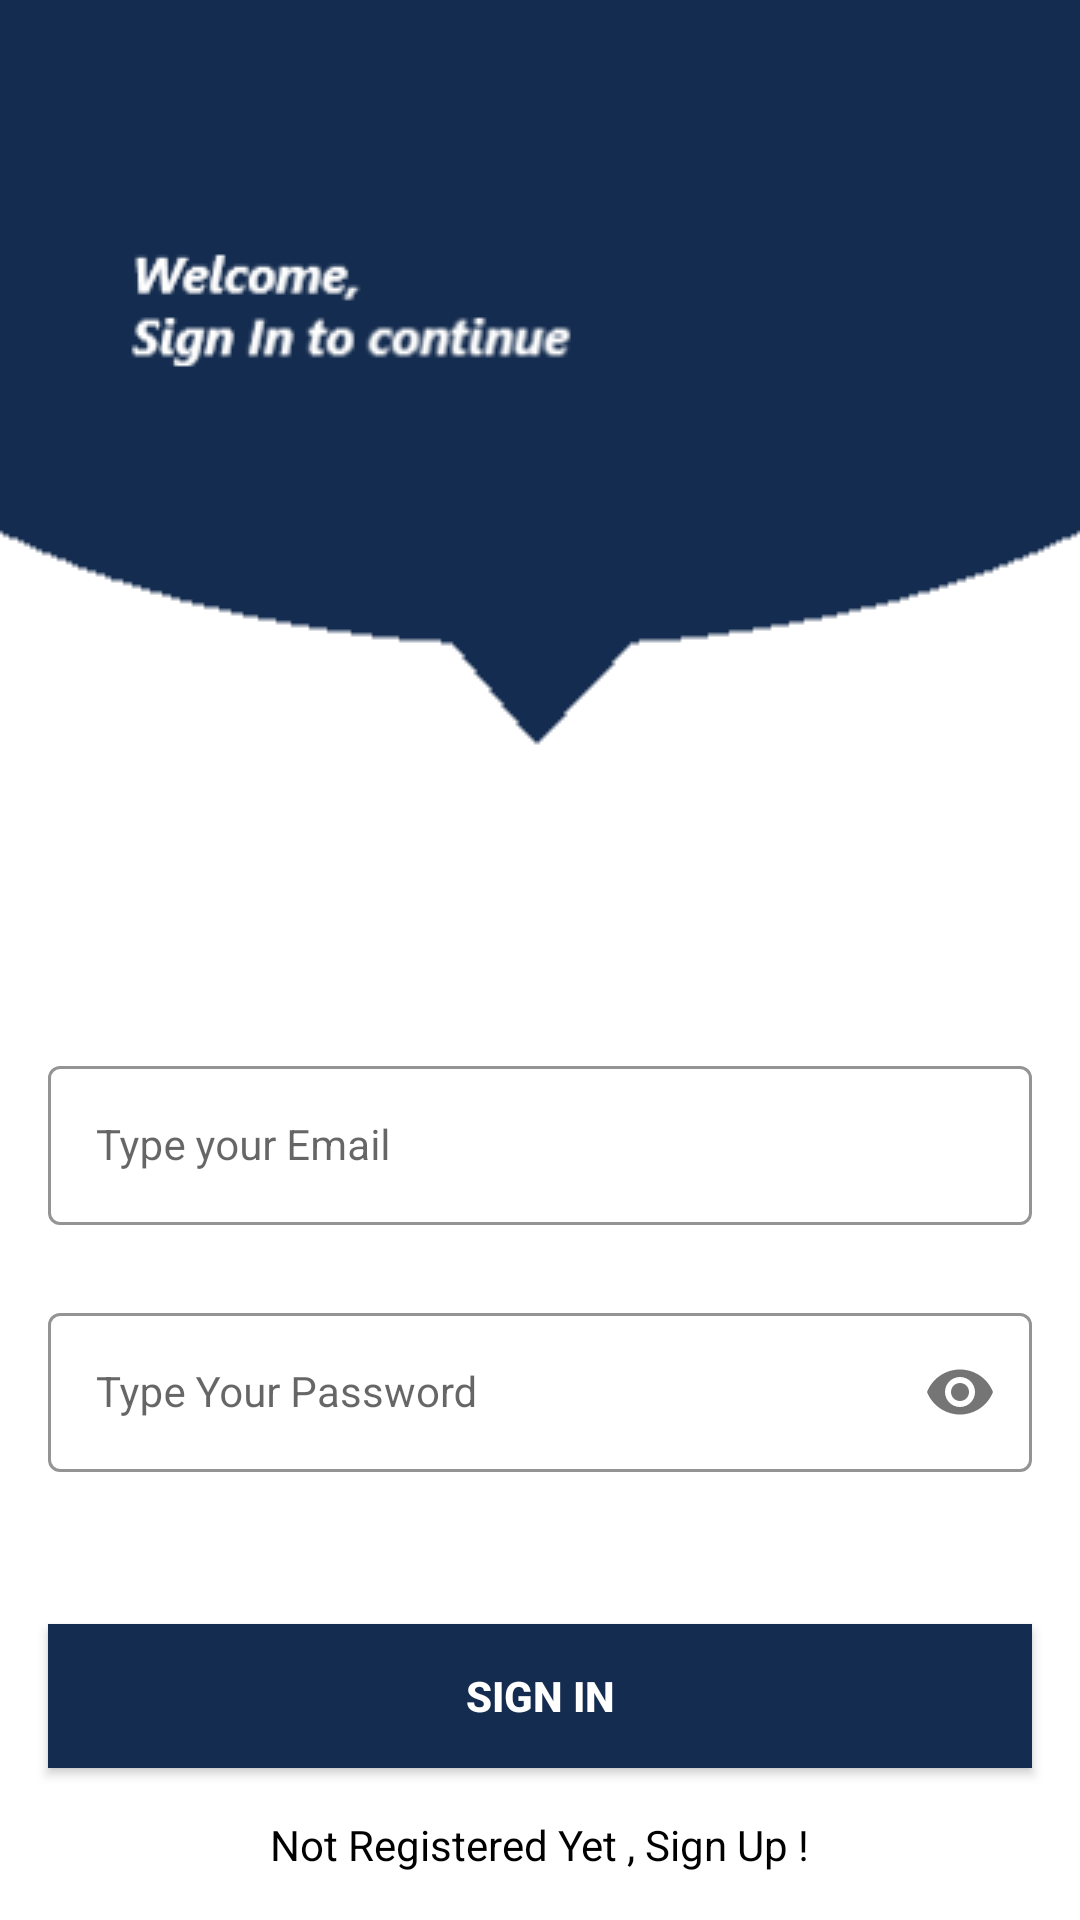

Android layout source for this screen:
<!-- AndroidManifest.xml: application theme Theme.RealityAugmentedusthb -->
<!-- res/layout/activity_sign_in.xml -->
<?xml version="1.0" encoding="utf-8"?>
<androidx.constraintlayout.widget.ConstraintLayout xmlns:android="http://schemas.android.com/apk/res/android"
    xmlns:app="http://schemas.android.com/apk/res-auto"
    xmlns:tools="http://schemas.android.com/tools"
    android:layout_width="match_parent"
    android:layout_height="match_parent"
    android:background="@drawable/signin_screen"
    tools:context=".SignInActivity">


    <com.google.android.material.textfield.TextInputLayout
        android:id="@+id/emailLayout"
        style="@style/LoginTextInputOuterFieldStyle"
        android:layout_width="match_parent"
        android:layout_height="wrap_content"
        android:layout_marginHorizontal="16dp"
        android:layout_marginTop="350dp"
        app:boxStrokeColor="@color/blue"
        app:hintTextColor="@color/blue"
        app:layout_constraintEnd_toEndOf="parent"
        app:layout_constraintHorizontal_bias="0.5"
        app:layout_constraintStart_toStartOf="parent"
        app:layout_constraintTop_toTopOf="parent">

        <com.google.android.material.textfield.TextInputEditText
            android:id="@+id/emailEt"
            style="@style/LoginTextInputInnerFieldStyle"
            android:layout_width="match_parent"
            android:layout_height="wrap_content"
            android:hint="Type your Email"
            android:inputType="textEmailAddress" />
    </com.google.android.material.textfield.TextInputLayout>

    <com.google.android.material.textfield.TextInputLayout
        android:id="@+id/passwordLayout"
        style="@style/LoginTextInputOuterFieldStyle"
        android:layout_width="match_parent"
        android:layout_height="wrap_content"
        android:layout_marginHorizontal="16dp"
        android:layout_marginTop="24dp"
        app:boxStrokeColor="@color/blue"
        app:hintTextColor="@color/blue"
        app:layout_constraintEnd_toEndOf="parent"
        app:layout_constraintHorizontal_bias="0.5"
        app:layout_constraintStart_toStartOf="parent"
        app:layout_constraintTop_toBottomOf="@id/emailLayout"
        app:passwordToggleEnabled="true">

        <com.google.android.material.textfield.TextInputEditText
            android:id="@+id/passET"
            style="@style/LoginTextInputInnerFieldStyle"
            android:layout_width="match_parent"
            android:layout_height="wrap_content"
            android:hint="Type Your Password"
            android:inputType="textPassword" />
    </com.google.android.material.textfield.TextInputLayout>

    <androidx.appcompat.widget.AppCompatButton
        android:id="@+id/button"
        android:layout_width="0dp"
        android:layout_height="wrap_content"
        android:layout_marginHorizontal="16dp"
        android:background="@color/blue"
        android:text="Sign In"
        android:textColor="@color/white"
        android:textStyle="bold"
        app:layout_constraintBottom_toBottomOf="parent"
        app:layout_constraintEnd_toEndOf="parent"
        app:layout_constraintHorizontal_bias="0.5"
        app:layout_constraintStart_toStartOf="parent"
        app:layout_constraintTop_toBottomOf="@+id/passwordLayout" />

    <TextView
        android:id="@+id/textView"
        android:layout_width="wrap_content"
        android:layout_height="wrap_content"
        android:textColor="@color/black"
        android:text="Not Registered Yet , Sign Up !"
        app:layout_constraintBottom_toBottomOf="parent"
        app:layout_constraintEnd_toEndOf="parent"
        app:layout_constraintHorizontal_bias="0.5"
        app:layout_constraintStart_toStartOf="parent"
        app:layout_constraintTop_toBottomOf="@+id/button" />

</androidx.constraintlayout.widget.ConstraintLayout>
<!-- resources referenced by this layout -->
<resources>
  <color name="black">#FF000000</color>
  <color name="blue">#142c4f</color>
  <color name="white">#FFFFFFFF</color>
  <!-- drawable signin_screen: png bitmap (drawable-v24, 9238 bytes) -->
  <style name="LoginTextInputInnerFieldStyle" parent="Widget.MaterialComponents.TextInputLayout.OutlinedBox">
          <item name="android:layout_width">match_parent</item>
          <item name="android:layout_height">wrap_content</item>
          <item name="android:textColor">@color/black</item>
          <item name="android:textColorHint">@color/black</item>
          <item name="android:maxLines">1</item>
          <item name="android:textSize">14sp</item>
          <item name="android:singleLine">true</item>
      </style>
  <style name="LoginTextInputOuterFieldStyle" parent="Widget.MaterialComponents.TextInputLayout.OutlinedBox">
          <item name="android:layout_width">match_parent</item>
          <item name="android:layout_height">wrap_content</item>
          <item name="android:layout_marginTop">15dp</item>
          <item name="android:layout_marginBottom">15dp</item>
      </style>
  <style name="Theme.RealityAugmentedusthb" parent="Theme.MaterialComponents.DayNight.NoActionBar">
          
          <item name="colorPrimary">@color/purple_500</item>
          <item name="colorPrimaryVariant">@color/purple_700</item>
          <item name="colorOnPrimary">@color/white</item>
          
          <item name="colorSecondary">@color/teal_200</item>
          <item name="colorSecondaryVariant">@color/teal_700</item>
          <item name="colorOnSecondary">@color/black</item>
          
          <item name="android:statusBarColor" tools:targetApi="l">?attr/colorPrimaryVariant</item>
          
      </style>
  <color name="purple_500">#FF6200EE</color>
  <color name="purple_700">#FF3700B3</color>
  <color name="teal_200">#FF03DAC5</color>
  <color name="teal_700">#FF018786</color>
</resources>
